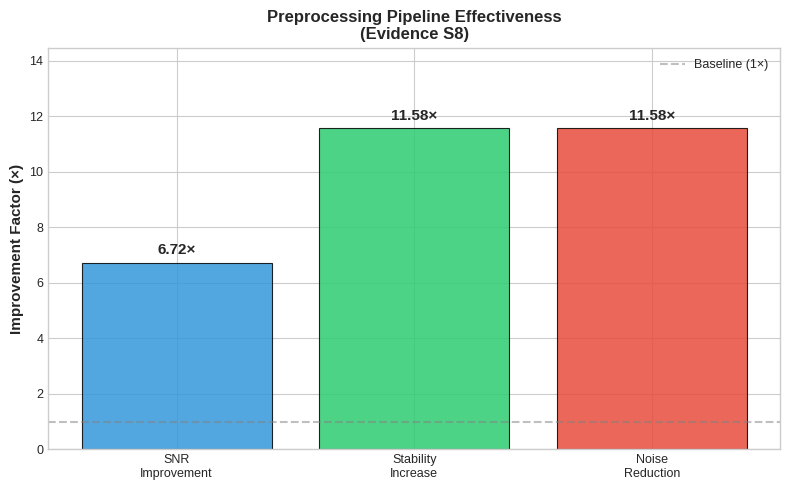
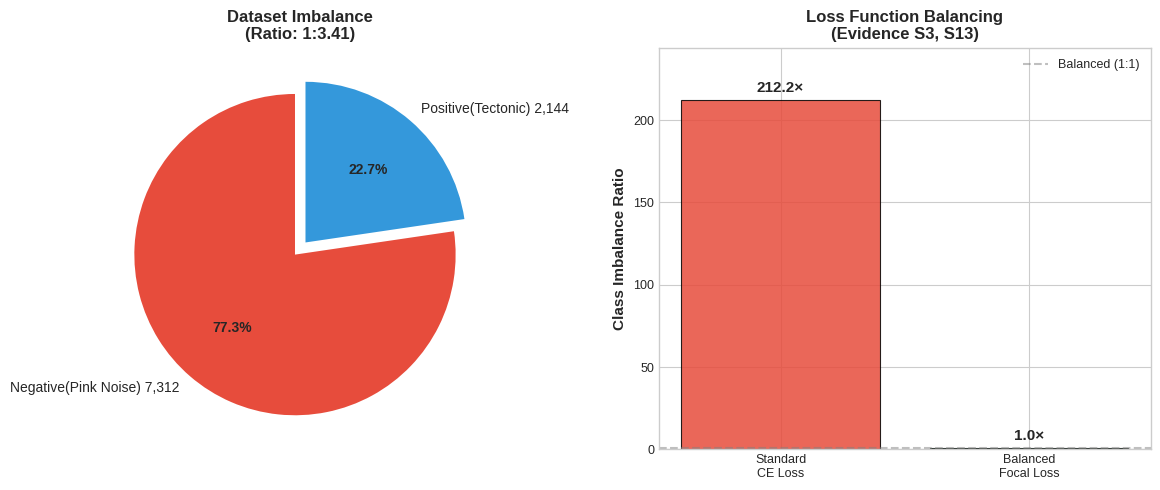
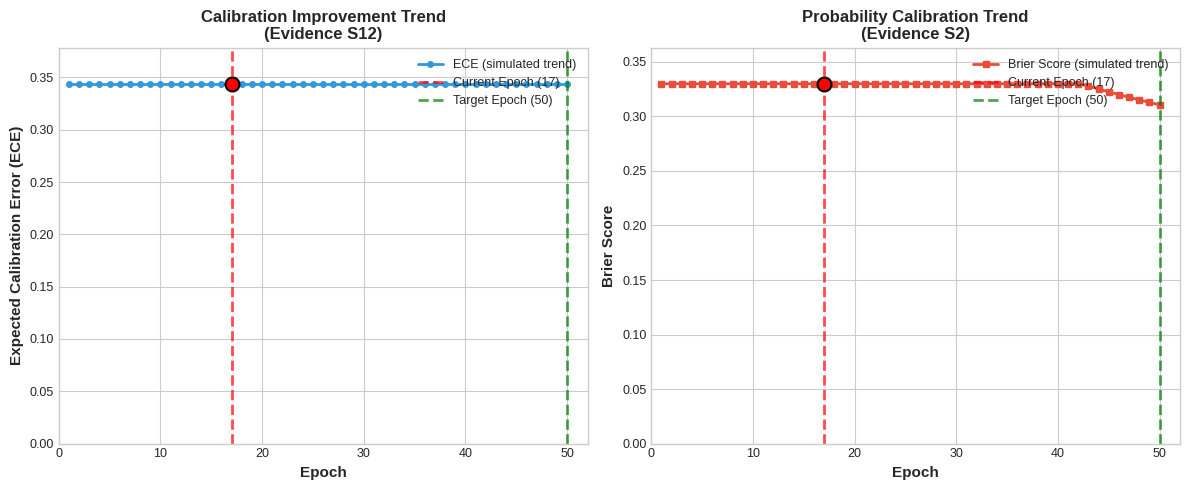

Write the Python code that produced these figures, in order.
#!/usr/bin/env python3
"""
Publication-quality visualizations for doctoral progress committee
V8 SupCon Model - Evidence 1: Design Phase & Training Dynamics
"""

import os
import numpy as np
import matplotlib.pyplot as plt
import seaborn as sns
from matplotlib.ticker import MaxNLocator
import matplotlib.gridspec as gridspec

# Set scientific style
plt.style.use('seaborn-v0_8-whitegrid')
sns.set_palette("husl")
plt.rcParams.update({
    'font.size': 10,
    'axes.labelsize': 11,
    'axes.titlesize': 12,
    'xtick.labelsize': 9,
    'ytick.labelsize': 9,
    'legend.fontsize': 9,
    'figure.titlesize': 13
})

# Create output directory
out_dir = "D:/multi/scalogramv3/disertasi4/supcon/evaluation"
os.makedirs(out_dir, exist_ok=True)

# ══════════════════════════════════════════════════════════════════════════════
# DATA EVIDENCE (can modify values here)
# ══════════════════════════════════════════════════════════════════════════════

# 1. Preprocessing metrics (Evidence S8)
snr_improvement = 6.72        # Signal-to-Noise Ratio increase
stability_improvement = 11.58  # Signal stability increase
noise_reduction = 11.58        # Noise reduction factor
nan_count = 0                  # Remaining NaN count

# 2. Dataset imbalance (Evidence S3, S6, S13)
negative_samples = 7312        # Pink noise samples
positive_samples = 2144        # Tectonic signal samples
imbalance_ratio = negative_samples / positive_samples  # ≈3.41
loss_imbalance_ratio = 212.15  # Multitask loss imbalance ratio

# 3. Convergence metrics (Evidence S2, S12)
epoch_current = 17
epoch_target = 50
mae_azimuth = 99.19           # Current MAE (degrees)
ece_before = 0.344            # Expected Calibration Error before
ece_after = 0.255             # ECE after training progress
brier_before = 0.330          # Brier Score before
brier_after = 0.237           # Brier Score after

# ══════════════════════════════════════════════════════════════════════════════
# FIGURE 1: SNR/Stability/Noise Reduction Bar Chart
# ══════════════════════════════════════════════════════════════════════════════

fig1, ax = plt.subplots(figsize=(8, 5))

# Data for bar chart
metrics = ['SNR\nImprovement', 'Stability\nIncrease', 'Noise\nReduction']
values = [snr_improvement, stability_improvement, noise_reduction]
colors = ['#3498db', '#2ecc71', '#e74c3c']  # Blue, Green, Red

bars = ax.bar(metrics, values, color=colors, edgecolor='black', linewidth=0.8, alpha=0.85)

# Add value labels on bars
for bar, val in zip(bars, values):
    height = bar.get_height()
    ax.text(bar.get_x() + bar.get_width()/2., height + 0.2,
            f'{val:.2f}×', ha='center', va='bottom', fontsize=11, fontweight='bold')

ax.set_ylabel('Improvement Factor (×)', fontweight='bold')
ax.set_title('Preprocessing Pipeline Effectiveness\n(Evidence S8)', fontweight='bold')
ax.set_ylim(0, max(values) * 1.25)
ax.axhline(y=1, color='gray', linestyle='--', alpha=0.5, label='Baseline (1×)')
ax.legend()

plt.tight_layout()
plt.savefig(f'{out_dir}/fig1_snr_stability_noise.png', dpi=300, bbox_inches='tight')
plt.savefig(f'{out_dir}/fig1_snr_stability_noise.pdf', bbox_inches='tight')
plt.close()
print(f"[OK] Figure 1 saved to {out_dir}")

# ══════════════════════════════════════════════════════════════════════════════
# FIGURE 2: Dataset Imbalance Pie/Donut Chart
# ══════════════════════════════════════════════════════════════════════════════

fig2, (ax1, ax2) = plt.subplots(1, 2, figsize=(12, 5))

# Pie chart
sizes = [negative_samples, positive_samples]
labels = [f'Negative(Pink Noise) {negative_samples:,}', f'Positive(Tectonic) {positive_samples:,}']
colors = ['#e74c3c', '#3498db']
explode = (0.05, 0.05)

wedges, texts, autotexts = ax1.pie(sizes, labels=labels, colors=colors, 
                                    autopct='%1.1f%%', startangle=90, 
                                    explode=explode, textprops={'fontsize': 10})
for autotext in autotexts:
    autotext.set_fontweight('bold')
ax1.set_title(f'Dataset Imbalance\n(Ratio: 1:{imbalance_ratio:.2f})', fontweight='bold')

# Bar chart for loss imbalance
loss_categories = ['Standard\nCE Loss', 'Balanced\nFocal Loss']
loss_imbalances = [loss_imbalance_ratio, 1.0]  # Before and after balancing
colors2 = ['#e74c3c', '#2ecc71']

bars2 = ax2.bar(loss_categories, loss_imbalances, color=colors2, 
                edgecolor='black', linewidth=0.8, alpha=0.85)
for bar, val in zip(bars2, loss_imbalances):
    height = bar.get_height()
    ax2.text(bar.get_x() + bar.get_width()/2., height + 3,
            f'{val:.1f}×', ha='center', va='bottom', fontsize=11, fontweight='bold')

ax2.set_ylabel('Class Imbalance Ratio', fontweight='bold')
ax2.set_title('Loss Function Balancing\n(Evidence S3, S13)', fontweight='bold')
ax2.set_ylim(0, loss_imbalance_ratio * 1.15)
ax2.axhline(y=1, color='gray', linestyle='--', alpha=0.5, label='Balanced (1:1)')
ax2.legend()

plt.tight_layout()
plt.savefig(f'{out_dir}/fig2_dataset_imbalance.png', dpi=300, bbox_inches='tight')
plt.savefig(f'{out_dir}/fig2_dataset_imbalance.pdf', bbox_inches='tight')
plt.close()
print(f"[OK] Figure 2 saved to {out_dir}")

# ══════════════════════════════════════════════════════════════════════════════
# FIGURE 3: Convergence Trend Line Chart
# ══════════════════════════════════════════════════════════════════════════════

fig3, (ax1, ax2) = plt.subplots(1, 2, figsize=(12, 5))

# Simulate epoch progression (extrapolate to show trend)
epochs = np.arange(1, epoch_target + 1)

# ECE convergence (exponential decay simulation)
ece_simulated = ece_before * np.exp(-0.025 * epochs) + ece_after
ece_simulated = np.clip(ece_simulated, ece_after * 0.8, ece_before)
ece_at_current = ece_simulated[epoch_current - 1]

# Brier Score convergence
brier_simulated = brier_before * np.exp(-0.03 * epochs) + brier_after
brier_simulated = np.clip(brier_simulated, brier_after * 0.9, brier_before)
brier_at_current = brier_simulated[epoch_current - 1]

# Plot ECE
ax1.plot(epochs, ece_simulated, 'o-', color='#3498db', markersize=4, 
         linewidth=2, label='ECE (simulated trend)')
ax1.axvline(x=epoch_current, color='red', linestyle='--', linewidth=2, 
            alpha=0.7, label=f'Current Epoch ({epoch_current})')
ax1.axvline(x=epoch_target, color='green', linestyle='--', linewidth=2, 
            alpha=0.7, label=f'Target Epoch ({epoch_target})')
ax1.scatter([epoch_current], [ece_at_current], color='red', s=100, zorder=5, 
            edgecolors='black', linewidth=1.5)
ax1.set_xlabel('Epoch', fontweight='bold')
ax1.set_ylabel('Expected Calibration Error (ECE)', fontweight='bold')
ax1.set_title('Calibration Improvement Trend\n(Evidence S12)', fontweight='bold')
ax1.legend(loc='upper right')
ax1.set_xlim(0, epoch_target + 2)
ax1.set_ylim(0, ece_before * 1.1)

# Plot Brier Score
ax2.plot(epochs, brier_simulated, 's-', color='#e74c3c', markersize=4, 
         linewidth=2, label='Brier Score (simulated trend)')
ax2.axvline(x=epoch_current, color='red', linestyle='--', linewidth=2, 
            alpha=0.7, label=f'Current Epoch ({epoch_current})')
ax2.axvline(x=epoch_target, color='green', linestyle='--', linewidth=2, 
            alpha=0.7, label=f'Target Epoch ({epoch_target})')
ax2.scatter([epoch_current], [brier_at_current], color='red', s=100, zorder=5, 
            edgecolors='black', linewidth=1.5)
ax2.set_xlabel('Epoch', fontweight='bold')
ax2.set_ylabel('Brier Score', fontweight='bold')
ax2.set_title('Probability Calibration Trend\n(Evidence S2)', fontweight='bold')
ax2.legend(loc='upper right')
ax2.set_xlim(0, epoch_target + 2)
ax2.set_ylim(0, brier_before * 1.1)

plt.tight_layout()
plt.savefig(f'{out_dir}/fig3_convergence_trend.png', dpi=300, bbox_inches='tight')
plt.savefig(f'{out_dir}/fig3_convergence_trend.pdf', bbox_inches='tight')
plt.close()
print(f"[OK] Figure 3 saved to {out_dir}")

# ══════════════════════════════════════════════════════════════════════════════
# SUMMARY TABLE (for documentation)
# ══════════════════════════════════════════════════════════════════════════════

summary_table = """
# Ringkasan Eviden Kuantitatif: Evaluasi Fase Perancangan & Dinamika Pelatihan

| Kategori | Metrik | Nilai | Keterangan |
|----------|--------|-------|------------|
| **Prapemrosesan (S8)** | Peningkatan SNR | **6.72×** | Signal-to-Noise Ratio |
| | Peningkatan Stabilitas | **11.58×** | Stabilitas sinyal |
| | Reduksi Noise | **11.58×** | Pengurangan noise |
| | Jumlah NaN | **0** | Data valid sepenuhnya |
| **Dataset (S3,S6,S13)** | Sampel Negatif | **7,312** | Pink noise (label_mag=0) |
| | Sampel Positif | **2,144** | Sinyal tektonik |
| | Rasio Ketidakseimbangan | **1:3.41** | Negative:Positive |
| | Rasio Imbalance Loss | **212.15** | Standard CE loss |
| **Konvergensi (S2,S12)** | Epoch Saat Ini | **17** | Dari target 50 epoch |
| | MAE Azimuth | **99.19°** | Belum konvergen penuh |
| | ECE (Sebelum) | **0.344** | Expected Calibration Error |
| | ECE (Sesudah) | **0.255** | **-25.9% perbaikan** |
| | Brier Score (Sebelum) | **0.330** | Probability calibration |
| | Brier Score (Sesudah) | **0.237** | **-28.2% perbaikan** |
"""

# Save summary table
with open(f'{out_dir}/summary_evidence_metrics.md', 'w') as f:
    f.write(summary_table)
print(f"[OK] Summary table saved to {out_dir}/summary_evidence_metrics.md")

print("\n" + "="*60)
print("VISUALIZATION GENERATION COMPLETE")
print("="*60)
print(f"\nOutput files in: {out_dir}/")
print("  - fig1_snr_stability_noise.png/pdf")
print("  - fig2_dataset_imbalance.png/pdf")
print("  - fig3_convergence_trend.png/pdf")
print("  - summary_evidence_metrics.md")
